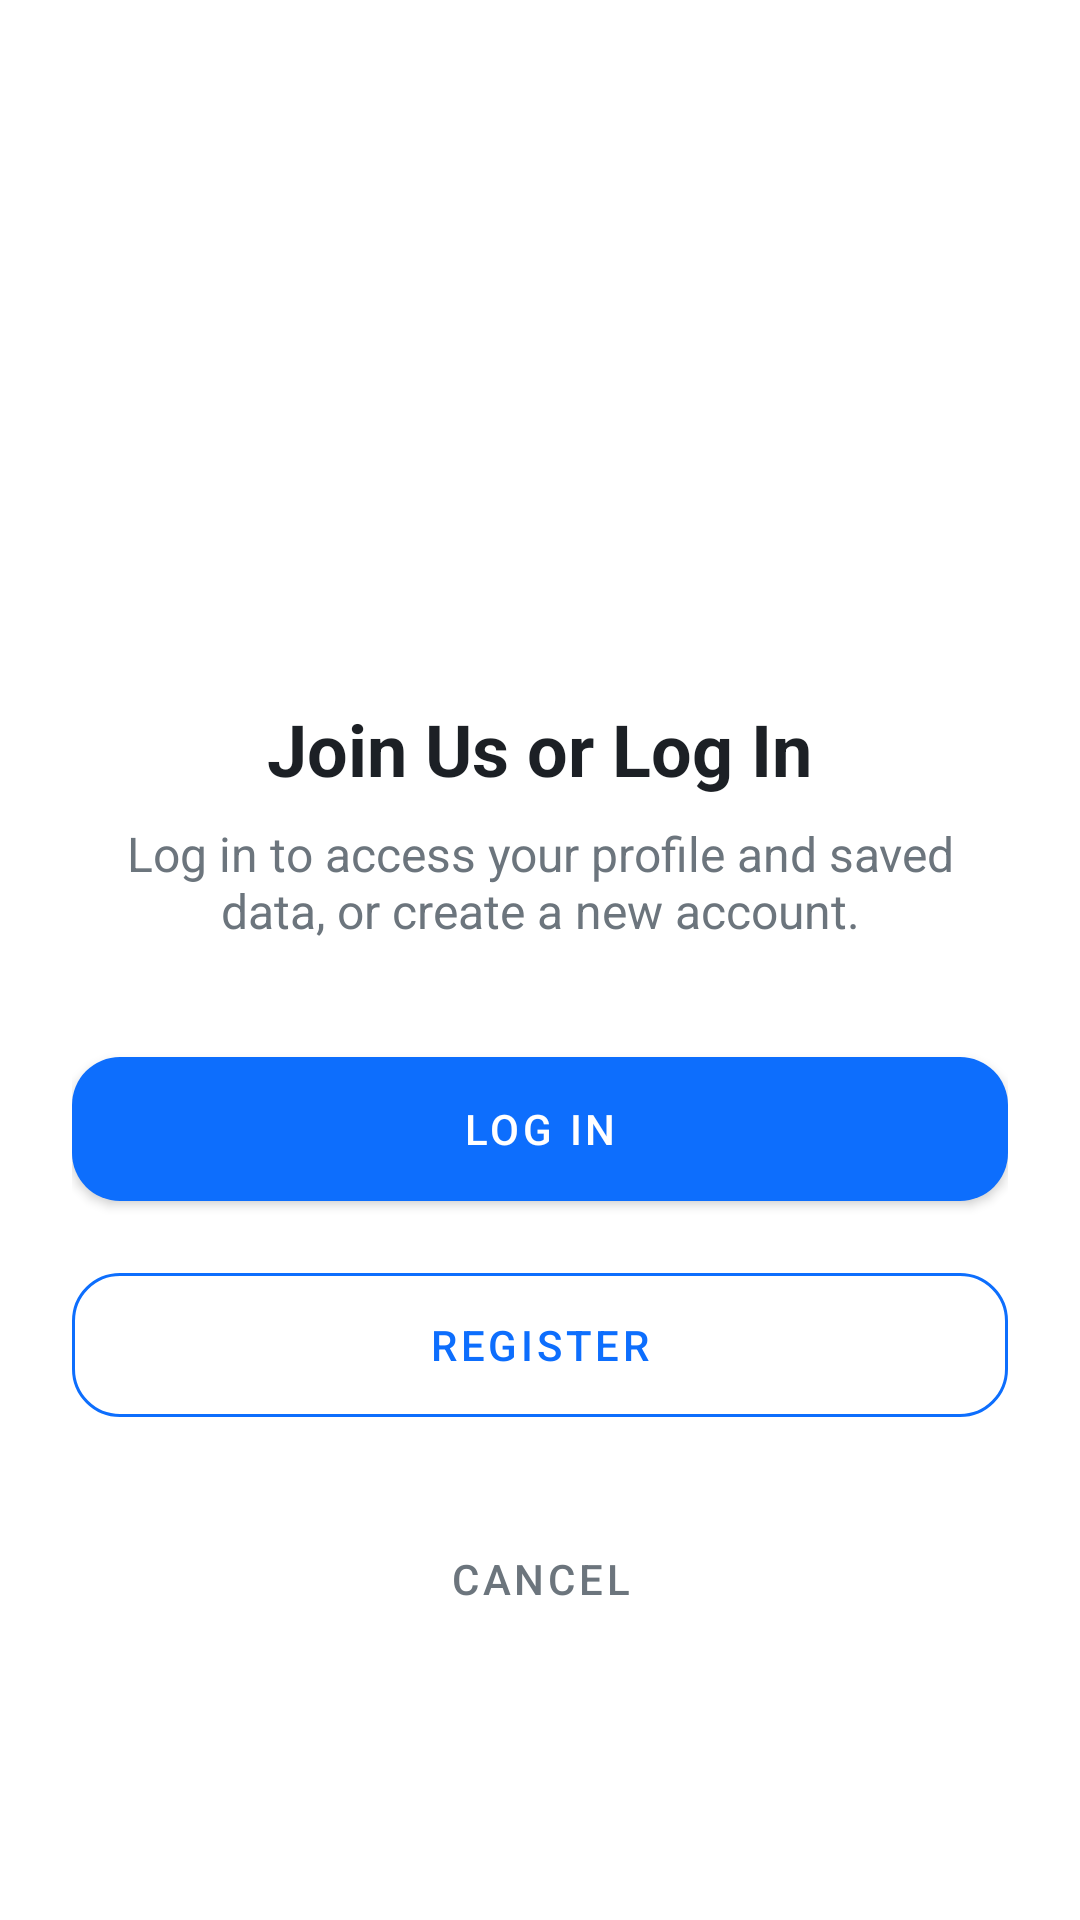

This screen was rendered from an Android layout file. Write that file and the resources it references.
<!-- AndroidManifest.xml: application theme AppTheme -->
<!-- res/layout/fragment_auth_choice.xml -->
<?xml version="1.0" encoding="utf-8"?>
<LinearLayout xmlns:android="http://schemas.android.com/apk/res/android"
    xmlns:app="http://schemas.android.com/apk/res-auto"
    xmlns:tools="http://schemas.android.com/tools"
    android:layout_width="match_parent"
    android:layout_height="match_parent"
    android:background="@color/background_primary"
    android:gravity="center"
    android:orientation="vertical"
    android:padding="24dp"
    tools:context=".AuthChoiceFragment">

    <ImageView
        android:layout_width="120dp"
        android:layout_height="120dp"
        android:src="@drawable/ic_person"
        app:tint="@color/primary_brand"
        android:layout_marginBottom="24dp"
        android:contentDescription="Profile Icon"/>

    <TextView
        android:layout_width="wrap_content"
        android:layout_height="wrap_content"
        android:text="Join Us or Log In"
        android:textColor="@color/text_primary"
        android:textSize="24sp"
        android:textStyle="bold" />

    <TextView
        android:layout_width="wrap_content"
        android:layout_height="wrap_content"
        android:layout_marginTop="8dp"
        android:text="Log in to access your profile and saved data, or create a new account."
        android:textAlignment="center"
        android:textColor="@color/text_secondary"
        android:textSize="16sp" />

    <com.google.android.material.button.MaterialButton
        android:id="@+id/btnLoginChoice"
        android:layout_width="match_parent"
        android:layout_height="60dp"
        android:layout_marginTop="32dp"
        android:text="Log In"
        app:backgroundTint="@color/primary_brand"
        app:cornerRadius="16dp" />

    <com.google.android.material.button.MaterialButton
        android:id="@+id/btnRegisterChoice"
        style="@style/Widget.MaterialComponents.Button.OutlinedButton"
        android:layout_width="match_parent"
        android:layout_height="60dp"
        android:layout_marginTop="12dp"
        android:text="Register"
        android:textColor="@color/primary_brand"
        app:cornerRadius="16dp"
        app:strokeColor="@color/primary_brand" />

    <com.google.android.material.button.MaterialButton
        android:id="@+id/btnCancelChoice"
        style="@style/Widget.MaterialComponents.Button.TextButton"
        android:layout_width="wrap_content"
        android:layout_height="wrap_content"
        android:layout_marginTop="24dp"
        android:text="Cancel"
        android:textColor="@color/text_secondary" />

</LinearLayout>


    
<!-- resources referenced by this layout -->
<resources>
  <color name="background_primary">#FFFFFF</color>
  <color name="primary_brand">#0D6EFD</color>
  <color name="text_primary">#1C2025</color>
  <color name="text_secondary">#6C757D</color>
  <style name="AppTheme" parent="Theme.MaterialComponents.DayNight.NoActionBar">
          <item name="colorPrimary">@color/dark_blue</item>
          <item name="colorPrimaryVariant">@color/dark_blue_variant</item>
          <item name="colorOnPrimary">@color/white</item>
          <item name="colorSecondary">@color/orange_accent</item>
          <item name="colorSecondaryVariant">@color/orange_accent_variant</item>
          <item name="colorOnSecondary">@color/black</item>
          <item name="android:statusBarColor">?attr/colorPrimaryVariant</item>
      </style>
  <color name="dark_blue">#0D47A1</color>
  <color name="dark_blue_variant">#002171</color>
  <color name="white">#FFFFFFFF</color>
  <color name="orange_accent">#FF6D00</color>
  <color name="orange_accent_variant">#C43C00</color>
  <color name="black">#FF000000</color>
</resources>
